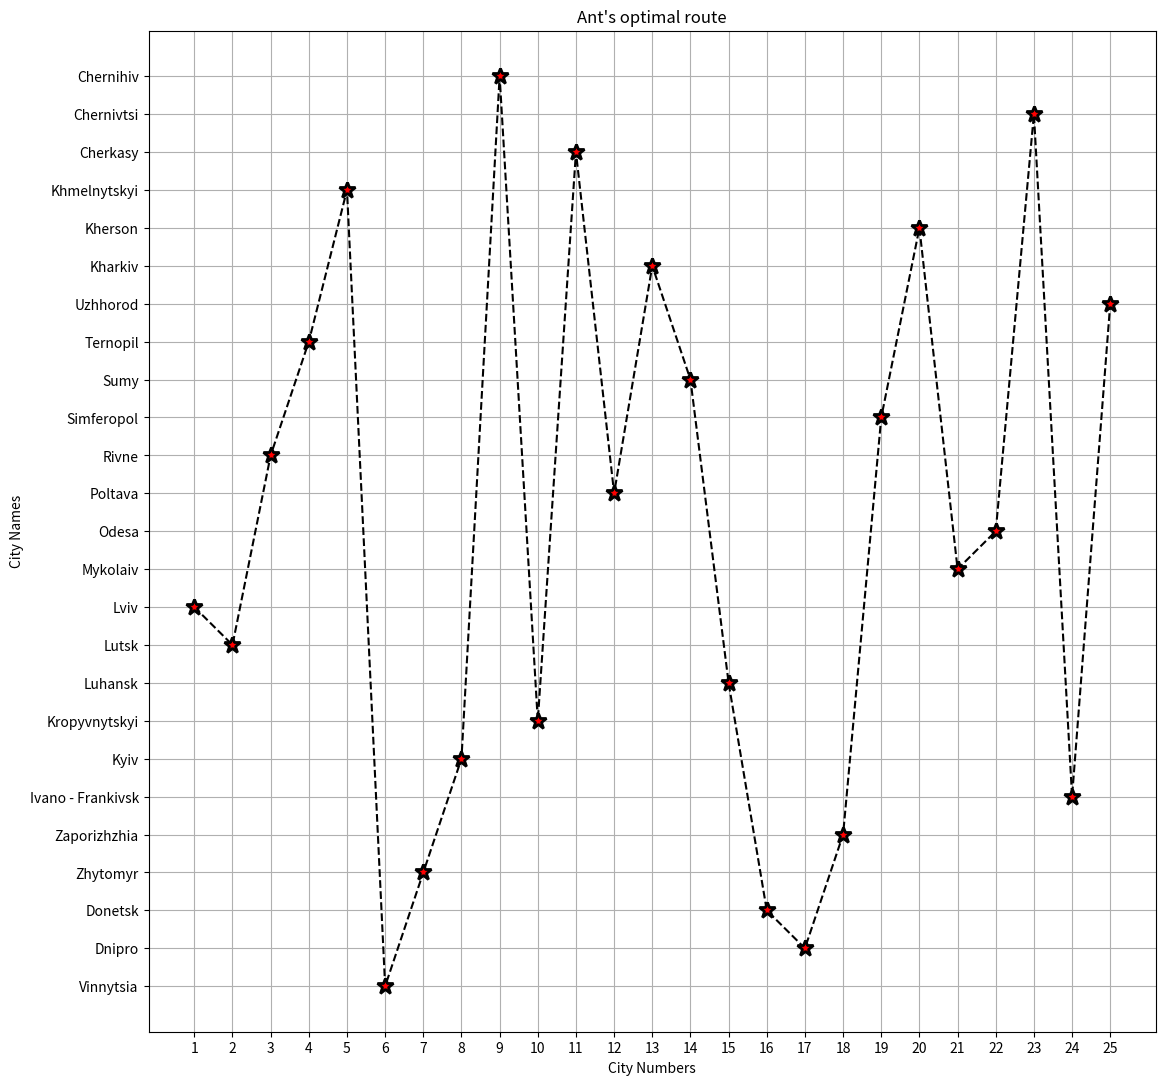

Reproduce this figure in Python.
import numpy as np
import matplotlib.pyplot as plt


class CityMap:
    def __init__(self, distances_matrix, cities_count):
        self.distances = distances_matrix
        self.numberOfCities = cities_count
        self.pheromones = [[np.random.rand() for j in range(cities_count)] for i in range(cities_count)]

    def upd_pheromones(self, evaporation_rate, pheromone_delta):
        for i, row in enumerate(self.pheromones):
            for j, col in enumerate(row):
                self.pheromones[i][j] *= (1 - evaporation_rate)
                self.pheromones[i][j] += pheromone_delta[i][j]


class Ant:
    def __init__(self, city_start):
        self.startingCity = city_start
        self.currentCity = city_start
        self.distance = 0
        self.visitedCities = [city_start]

    def move(self, city_new, distance):
        self.currentCity = city_new
        self.visitedCities.append(city_new)
        self.distance += distance


class Colony:
    maxColonyCycles = 50
    pheromoneAddition = 0.0005
    pheromoneEvaporationRate = 0.2
    pheromoneImportance = 0.01
    distanceImportance = 9.5
    antCanVisitPreviousCities = False

    def __init__(self, ants_num):
        self.numberOfAnts = ants_num

    def find_route(self, city_map, city_num):
        min_dist = float('inf')
        route = []
        for cycle in range(self.maxColonyCycles):
            pheromones_delta = [[0.0 for i in range(city_map.numberOfCities)] for j in range(city_map.numberOfCities)]
            for antNumber in range(self.numberOfAnts):
                ant = Ant(city_num)
                while len(ant.visitedCities) < city_map.numberOfCities:
                    next_city = self.get_next_city(ant, city_map)
                    ant.move(next_city, city_map.distances[ant.currentCity][next_city])
                ant_dist = ant.distance + city_map.distances[ant.currentCity][ant.startingCity]
                if ant_dist < min_dist:
                    min_dist = ant_dist
                    route = ant.visitedCities
                for city in range(len(ant.visitedCities) - 1):
                    pheromones_delta[ant.visitedCities[city]][
                        ant.visitedCities[city + 1]] += self.pheromoneAddition / ant_dist
            city_map.upd_pheromones(self.pheromoneEvaporationRate, pheromones_delta)

        return min_dist, route

    def get_probabilities(self, ant, city_map):
        result = [0 for i in range(city_map.numberOfCities)]
        total_probability = 0
        for newCity in range(city_map.numberOfCities):
            if (newCity != ant.currentCity) and (self.antCanVisitPreviousCities or newCity not in ant.visitedCities):
                probability = pow(city_map.pheromones[ant.currentCity][newCity], self.pheromoneImportance) * pow(
                    1 / city_map.distances[ant.currentCity][newCity], self.distanceImportance)
                result[newCity] = probability
                total_probability += probability
        result = [result[i] / total_probability for i in range(city_map.numberOfCities)]
        return result

    def get_next_city(self, ant, city_map):
        probabilities = self.get_probabilities(ant, city_map)
        random_value = np.random.rand()
        for i in range(city_map.numberOfCities):
            if probabilities[i] > random_value:
                return i
            else:
                random_value -= probabilities[i]
        return -1


distance = [
    [0, 645, 868, 125, 748, 366, 256, 316, 1057, 382, 360, 471, 428, 593, 311, 844, 602, 232, 575, 734, 521, 120,
     343, 312, 396],
    [645, 0, 252, 664, 81, 901, 533, 294, 394, 805, 975, 343, 468, 196, 957, 446, 430, 877, 1130, 213, 376, 765,
     324, 891, 672],
    [868, 252, 0, 858, 217, 1171, 727, 520, 148, 1111, 1221, 611, 731, 390, 1045, 591, 706, 1100, 1391, 335, 560,
     988, 547, 1141, 867],
    [125, 664, 858, 0, 738, 431, 131, 407, 1182, 257, 423, 677, 557, 468, 187, 803, 477, 298, 671, 690, 624, 185,
     321, 389, 271],
    [748, 81, 217, 738, 0, 1119, 607, 303, 365, 681, 833, 377, 497, 270, 925, 365, 477, 977, 1488, 287, 297, 875,
     405, 957, 747],
    [366, 901, 1171, 431, 1119, 0, 561, 618, 1402, 328, 135, 747, 627, 898, 296, 1070, 908, 134, 280, 1040, 798,
     246, 709, 143, 701],
    [256, 533, 727, 131, 607, 561, 0, 298, 811, 388, 550, 490, 489, 337, 318, 972, 346, 427, 806, 478, 551, 315,
     190, 538, 149],
    [316, 294, 520, 407, 303, 618, 298, 0, 668, 664, 710, 174, 294, 246, 627, 570, 506, 547, 883, 387, 225, 435,
     126, 637, 363],
    [1057, 394, 148, 1182, 365, 1402, 811, 668, 0, 1199, 1379, 857, 977, 474, 1129, 739, 253, 1289, 1539, 333, 806,
     1177, 706, 1292, 951],
    [382, 805, 1111, 257, 681, 328, 388, 664, 1199, 0, 152, 780, 856, 725, 70, 1052, 734, 159, 413, 866, 869, 263,
     578, 336, 949],
    [360, 975, 1221, 423, 833, 135, 550, 710, 1379, 152, 0, 850, 970, 891, 232, 1173, 896, 128, 261, 1028, 1141,
     240, 740, 278, 690],
    [471, 343, 611, 677, 377, 747, 490, 174, 857, 780, 850, 0, 120, 420, 864, 282, 681, 754, 999, 556, 51, 590, 300,
     642, 640],
    [428, 468, 731, 557, 497, 627, 489, 294, 977, 856, 970, 120, 0, 540, 741, 392, 800, 660, 1009, 831, 171, 548,
     420, 515, 529],
    [593, 196, 390, 468, 270, 898, 337, 246, 474, 725, 891, 420, 540, 0, 665, 635, 261, 825, 1149, 141, 471, 653,
     279, 892, 477],
    [311, 957, 1045, 187, 925, 296, 318, 627, 1129, 70, 232, 864, 741, 665, 0, 1157, 664, 162, 484, 805, 834, 193,
     508, 331, 458],
    [844, 446, 591, 803, 365, 1070, 972, 570, 739, 1052, 1173, 282, 392, 635, 1157, 0, 896, 1097, 1363, 652, 221,
     964, 696, 981, 1112],
    [602, 430, 706, 477, 477, 908, 346, 506, 253, 734, 896, 681, 800, 261, 664, 896, 0, 774, 1138, 190, 732, 662,
     540, 883, 350],
    [232, 877, 1100, 298, 977, 134, 427, 547, 1289, 159, 128, 754, 660, 825, 162, 1097, 774, 0, 338, 987, 831, 112,
     575, 176, 568],
    [575, 1130, 1391, 671, 1488, 280, 806, 883, 1539, 413, 261, 999, 1009, 1149, 484, 1363, 1138, 338, 0, 1299,
     1065, 455, 984, 444, 951],
    [734, 213, 335, 690, 287, 1040, 478, 387, 333, 866, 1028, 556, 831, 141, 805, 652, 190, 987, 1299, 0, 576, 854,
     420, 1036, 608],
    [521, 376, 560, 624, 297, 798, 551, 225, 806, 869, 1141, 51, 171, 471, 834, 221, 732, 831, 1065, 576, 0, 641,
     351, 713, 691],
    [120, 765, 988, 185, 875, 246, 315, 435, 1177, 263, 240, 590, 548, 653, 193, 964, 662, 112, 455, 854, 641, 0,
     463, 190, 455],
    [343, 324, 547, 321, 405, 709, 190, 126, 706, 578, 740, 300, 420, 279, 508, 696, 540, 575, 984, 420, 351, 463,
     0, 660, 330],
    [312, 891, 1141, 389, 957, 143, 538, 637, 1292, 336, 278, 642, 515, 892, 331, 981, 883, 176, 444, 1036, 713,
     190, 660, 0, 695],
    [396, 672, 867, 271, 747, 701, 149, 363, 951, 949, 690, 640, 529, 477, 458, 1112, 350, 568, 951, 608, 691, 455,
     330, 695, 0]
]

cities = [
    'Vinnytsia', 'Dnipro', 'Donetsk', 'Zhytomyr', 'Zaporizhzhia', 'Ivano - Frankivsk', 'Kyiv', 'Kropyvnytskyi',
    'Luhansk', 'Lutsk', 'Lviv', 'Mykolaiv', 'Odesa', 'Poltava', 'Rivne', 'Simferopol', 'Sumy', 'Ternopil',
    'Uzhhorod', 'Kharkiv', 'Kherson', 'Khmelnytskyi', 'Cherkasy', 'Chernivtsi', 'Chernihiv'
]

if __name__ == '__main__':
    cityMap = CityMap(distance, len(distance[0]))
    colony = Colony(len(distance[0]))
    result = colony.find_route(cityMap, 10)
    print(f"The shortest path obtained: {result[0]} km")

    cityRoutes = "Received route: "
    for i in result[1]:
        cityRoutes += cities[i]
        if i != result[1][-1]:
            cityRoutes += "->"
    print(cityRoutes)

    fig = plt.figure(figsize=(13, 13))
    plt.xticks([i + 1 for i in range(25)])
    plt.yticks([i for i in range(25)], cities)
    plt.xlabel("City Numbers")
    plt.ylabel("City Names")
    plt.title("Ant's optimal route")
    plt.plot([i + 1 for i in range(25)], result[1], ms=12, marker='*', mfc='r',
             mec='black', mew=2, color='black', ls="--")
    plt.grid()
    plt.show()
